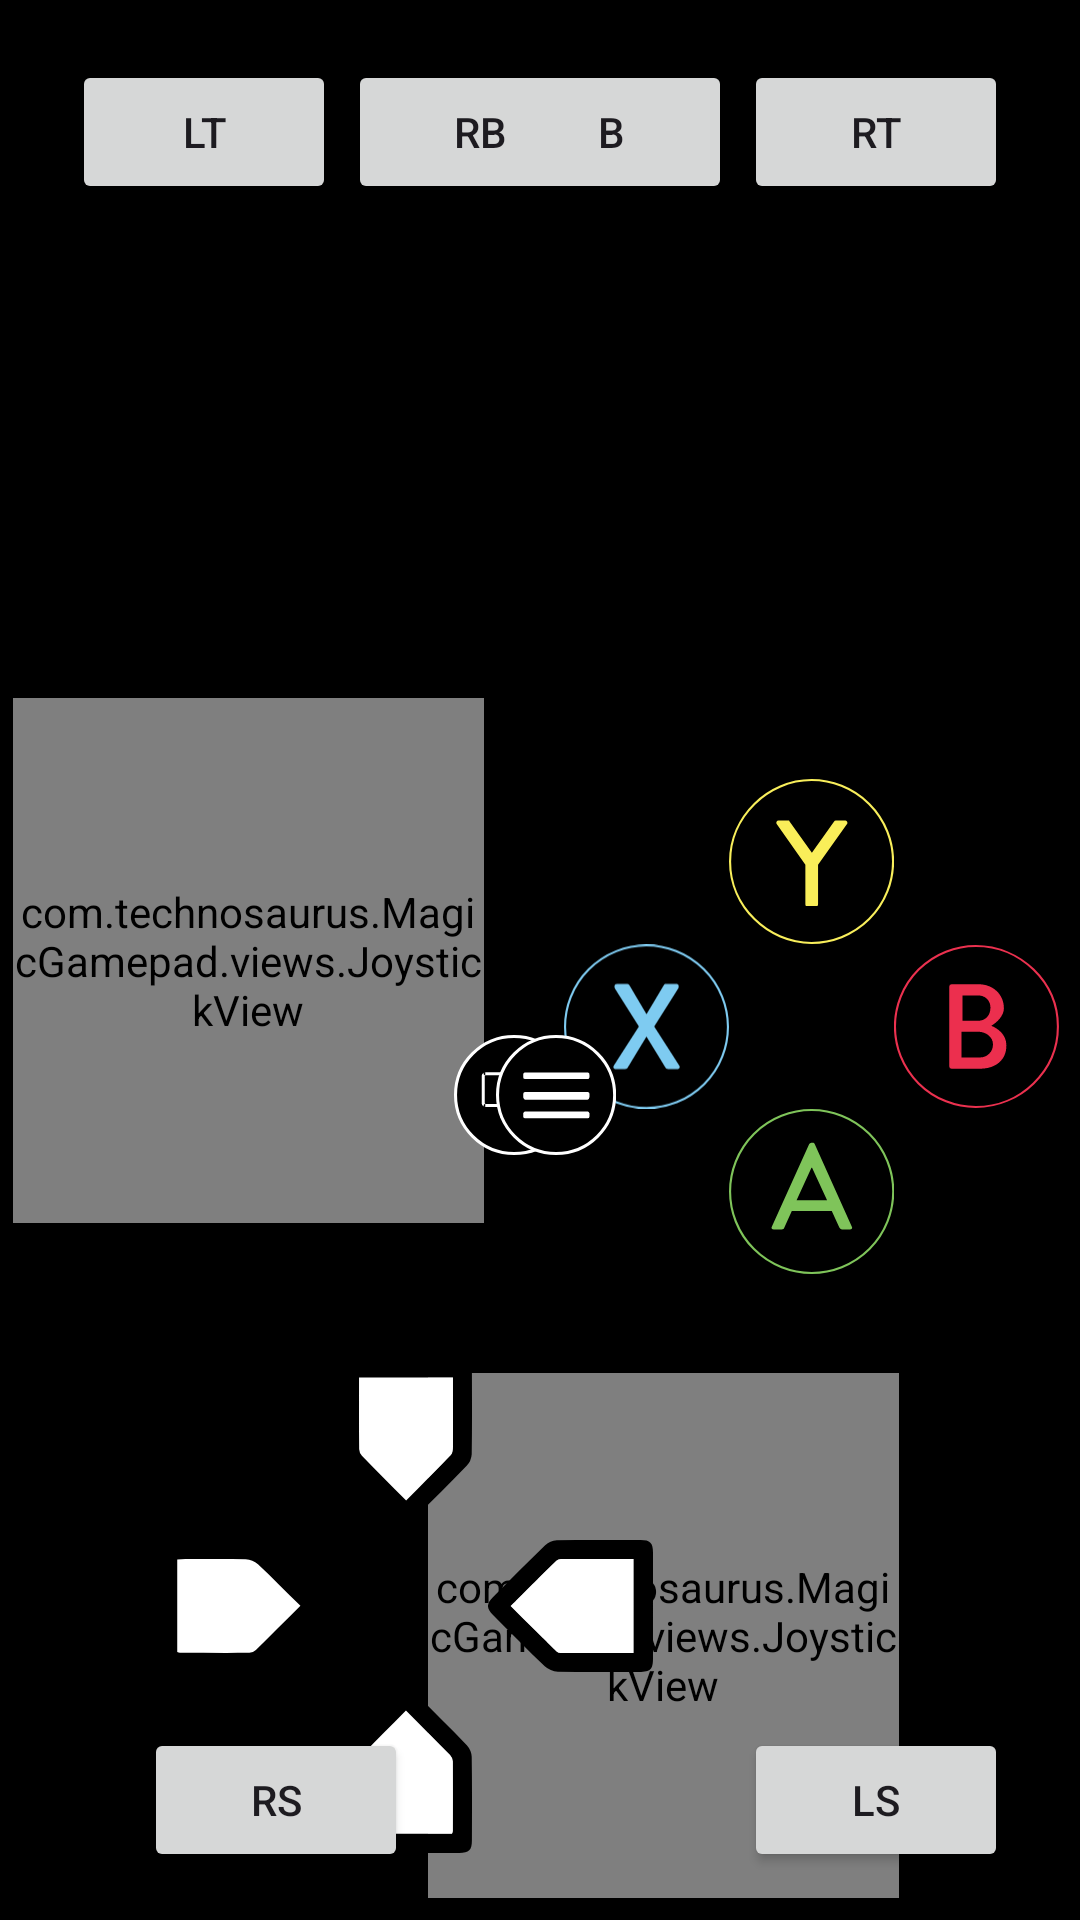

This screen was rendered from an Android layout file. Write that file and the resources it references.
<!-- AndroidManifest.xml: application theme Theme.Controller -->
<!-- res/layout/gamepad.xml -->
<?xml version="1.0" encoding="utf-8"?>
<androidx.constraintlayout.widget.ConstraintLayout xmlns:android="http://schemas.android.com/apk/res/android"
    xmlns:app="http://schemas.android.com/apk/res-auto"
    xmlns:tools="http://schemas.android.com/tools"
    android:layout_width="match_parent"
    android:layout_height="match_parent"
    android:background="#000000">

    <Button
        android:id="@+id/rt"
        android:layout_width="wrap_content"
        android:layout_height="wrap_content"
        android:layout_marginTop="20dp"
        android:layout_marginEnd="24dp"
        android:text="RT"
        app:layout_constraintEnd_toEndOf="parent"
        app:layout_constraintTop_toTopOf="parent" />

    <com.technosaurus.MagicGamepad.views.JoystickView
        android:id="@+id/right_joystick"
        android:layout_width="157dp"
        android:layout_height="175dp"
        app:layout_constraintBottom_toBottomOf="parent"
        app:layout_constraintEnd_toEndOf="parent"
        app:layout_constraintHorizontal_bias="0.702"
        app:layout_constraintStart_toStartOf="parent"
        app:layout_constraintTop_toTopOf="parent"
        app:layout_constraintVertical_bias="0.984" />

    <com.technosaurus.MagicGamepad.views.JoystickView
        android:id="@+id/left_joystick"
        android:layout_width="157dp"
        android:layout_height="175dp"
        app:buttonColor="#0e62e8"
        app:layout_constraintBottom_toBottomOf="parent"
        app:layout_constraintEnd_toEndOf="parent"
        app:layout_constraintHorizontal_bias="0.021"
        app:layout_constraintStart_toStartOf="parent"
        app:layout_constraintTop_toTopOf="parent" />

    <GridLayout
        android:layout_width="wrap_content"
        android:layout_height="wrap_content"
        android:columnCount="3"
        android:rowCount="3"
        app:layout_constraintBottom_toBottomOf="parent"
        app:layout_constraintEnd_toEndOf="parent"
        app:layout_constraintHorizontal_bias="0.964"
        app:layout_constraintStart_toStartOf="parent"
        app:layout_constraintTop_toTopOf="parent"
        app:layout_constraintVertical_bias="0.547">

        <ImageButton
            android:id="@+id/y"
            android:layout_width="55dp"
            android:layout_height="55dp"
            android:layout_row="0"
            android:layout_column="1"
            android:background="#000000"
            android:scaleType="fitCenter"
            app:srcCompat="@drawable/y" />

        <ImageButton
            android:id="@+id/b"
            android:layout_width="55dp"
            android:layout_height="55dp"
            android:layout_row="1"
            android:layout_column="2"
            android:background="#000000"
            android:scaleType="fitCenter"
            app:srcCompat="@drawable/b" />

        <View
            android:layout_width="0dp"
            android:layout_height="0dp"
            android:layout_row="1"
            android:layout_column="1" />

        <ImageButton
            android:id="@+id/x"
            android:layout_width="55dp"
            android:layout_height="55dp"
            android:layout_row="1"
            android:layout_column="0"
            android:background="#000000"
            android:scaleType="fitCenter"
            app:srcCompat="@drawable/x" />

        <ImageButton
            android:id="@+id/a"
            android:layout_width="55dp"
            android:layout_height="55dp"
            android:layout_row="2"
            android:layout_column="1"
            android:background="#000000"
            android:scaleType="fitCenter"
            app:srcCompat="@drawable/a" />
    </GridLayout>

    <Button
        android:id="@+id/lt"
        android:layout_width="wrap_content"
        android:layout_height="wrap_content"
        android:layout_marginStart="24dp"
        android:layout_marginTop="20dp"
        android:text="LT"
        app:layout_constraintStart_toStartOf="parent"
        app:layout_constraintTop_toTopOf="parent" />

    <Button
        android:id="@+id/Lb"
        android:layout_width="wrap_content"
        android:layout_height="wrap_content"
        android:layout_marginStart="156dp"
        android:layout_marginTop="20dp"
        android:text="LB"
        app:layout_constraintStart_toStartOf="parent"
        app:layout_constraintTop_toTopOf="parent" />

    <Button
        android:id="@+id/Rb"
        android:layout_width="wrap_content"
        android:layout_height="wrap_content"
        android:layout_marginTop="20dp"
        android:layout_marginEnd="156dp"
        android:text="RB"
        app:layout_constraintEnd_toEndOf="parent"
        app:layout_constraintTop_toTopOf="parent" />

    <GridLayout
        android:id="@+id/dpad_grid"
        android:layout_width="wrap_content"
        android:layout_height="wrap_content"
        android:layout_margin="16dp"
        android:columnCount="3"
        android:rowCount="3"
        app:layout_constraintBottom_toBottomOf="parent"
        app:layout_constraintEnd_toEndOf="parent"
        app:layout_constraintHorizontal_bias="0.224"
        app:layout_constraintStart_toStartOf="parent"
        app:layout_constraintTop_toTopOf="parent"
        app:layout_constraintVertical_bias="0.986">

        
        <ImageButton
            android:id="@+id/dpad_up"
            android:layout_width="55dp"
            android:layout_height="55dp"
            android:layout_row="0"
            android:layout_column="1"
            android:background="@android:color/transparent"
            android:scaleType="fitCenter"
            android:src="@drawable/u" />

        
        <ImageButton
            android:id="@+id/dpad_left"
            android:layout_width="55dp"
            android:layout_height="55dp"
            android:layout_row="1"
            android:layout_column="0"
            android:background="@android:color/transparent"
            android:scaleType="fitCenter"
            android:src="@drawable/l" />

        
        <View
            android:layout_width="0dp"
            android:layout_height="0dp"
            android:layout_row="1"
            android:layout_column="1" />

        
        <ImageButton
            android:id="@+id/dpad_right"
            android:layout_width="55dp"
            android:layout_height="55dp"
            android:layout_row="1"
            android:layout_column="2"
            android:background="@android:color/transparent"
            android:scaleType="fitCenter"
            android:src="@drawable/r" />

        
        <ImageButton
            android:id="@+id/dpad_down"
            android:layout_width="55dp"
            android:layout_height="55dp"
            android:layout_row="2"
            android:layout_column="1"
            android:background="@android:color/transparent"
            android:scaleType="fitCenter"
            android:src="@drawable/d" />

    </GridLayout>

    <Button
        android:id="@+id/RS"
        android:layout_width="wrap_content"
        android:layout_height="wrap_content"
        android:layout_marginStart="48dp"
        android:layout_marginBottom="16dp"
        android:text="RS"
        app:layout_constraintBottom_toBottomOf="parent"
        app:layout_constraintStart_toStartOf="parent" />

    <Button
        android:id="@+id/LS"
        android:layout_width="wrap_content"
        android:layout_height="wrap_content"
        android:layout_marginEnd="24dp"
        android:layout_marginBottom="16dp"
        android:text="LS"
        app:layout_constraintBottom_toBottomOf="parent"
        app:layout_constraintEnd_toEndOf="parent" />

    <ImageButton
        android:id="@+id/view"
        android:layout_width="40dp"
        android:layout_height="40dp"
        android:background="@android:color/transparent"
        android:scaleType="fitCenter"
        app:layout_constraintBottom_toTopOf="@+id/guideline39"
        app:layout_constraintStart_toStartOf="@+id/guideline36"
        app:layout_constraintTop_toTopOf="@+id/guideline38"
        app:srcCompat="@drawable/view" />

    <ImageButton
        android:id="@+id/menu"
        android:layout_width="40dp"
        android:layout_height="40dp"
        android:background="@android:color/transparent"
        android:scaleType="fitCenter"
        app:layout_constraintBottom_toTopOf="@+id/guideline39"
        app:layout_constraintEnd_toStartOf="@+id/guideline37"
        app:layout_constraintTop_toTopOf="@+id/guideline38"
        app:srcCompat="@drawable/menu" />

    <androidx.constraintlayout.widget.Guideline
        android:id="@+id/guideline36"
        android:layout_width="wrap_content"
        android:layout_height="wrap_content"
        android:orientation="vertical"
        app:layout_constraintGuide_percent="0.42" />

    <androidx.constraintlayout.widget.Guideline
        android:id="@+id/guideline37"
        android:layout_width="wrap_content"
        android:layout_height="wrap_content"
        android:orientation="vertical"
        app:layout_constraintGuide_percent="0.57" />

    <androidx.constraintlayout.widget.Guideline
        android:id="@+id/guideline38"
        android:layout_width="wrap_content"
        android:layout_height="wrap_content"
        android:orientation="horizontal"
        app:layout_constraintGuide_percent="0.49" />

    <androidx.constraintlayout.widget.Guideline
        android:id="@+id/guideline39"
        android:layout_width="wrap_content"
        android:layout_height="wrap_content"
        android:orientation="horizontal"
        app:layout_constraintGuide_percent="0.65" />

</androidx.constraintlayout.widget.ConstraintLayout>
<!-- resources referenced by this layout -->
<resources>
  <!-- drawable a (drawable) -->
  <vector xmlns:android="http://schemas.android.com/apk/res/android" android:autoMirrored="true" android:height="76.7382dp" android:viewportHeight="77.74" android:viewportWidth="77.6" android:width="76.6dp">
        
      <path android:fillColor="#FF000000" android:fillType="evenOdd" android:pathData="M38.8,0.5A38.37,38.37 0,1 1,0.5 38.87,38.34 38.34,0 0,1 38.8,0.5Z" android:strokeColor="#7fc45a" android:strokeWidth="1"/>
        
      <path android:fillColor="#7fc45a" android:fillType="evenOdd" android:pathData="M21.1,56.74h3.62c0.68,0 1.14,-0.11 1.32,-0.86 1.15,-2.64 2.35,-5.23 3.5,-7.88H48.33l3.56,7.88a1.33,1.33 0,0 0,1.32 0.86h3.62c0.86,0 1.32,-0.74 1,-1.2l-17.53,-39c-0.17,-0.35 -0.23,-0.64 -1,-0.64h-0.58a1.34,1.34 0,0 0,-1 0.64l-17.64,39C19.78,56 20.23,56.74 21.1,56.74ZM31.78,43.05l7,-15.4h0.29l7.06,15.4Z"/>
      
  </vector>
  <!-- drawable b (drawable) -->
  <vector xmlns:android="http://schemas.android.com/apk/res/android" android:autoMirrored="true" android:height="77.74dp" android:viewportHeight="77.74" android:viewportWidth="78.34" android:width="78.34dp">
        
      <path android:fillColor="#FF000000" android:fillType="evenOdd" android:pathData="M38.82,0.5c21.16,0 39,17.18 39,38.37S60,77.24 38.82,77.24A38.37,38.37 0,0 1,38.82 0.5Z" android:strokeColor="#eb314f" android:strokeWidth="1"/>
        
      <path android:fillColor="#ec2f4e" android:fillType="evenOdd" android:pathData="M26.25,57.87A1.09,1.09 0,0 0,27.34 59h13.5c7.45,0 12.52,-4.14 12.52,-11.1 0,-5.3 -4.13,-8.12 -7.18,-9.38 2.7,-1.55 6,-4.72 6,-8.38 0,-6.41 -5,-11.41 -11.95,-11.41L27.34,18.73a1.09,1.09 0,0 0,-1.09 1.09ZM32.58,36.18L32.58,24.1h7.28A5.55,5.55 0,0 1,45.78 30c0,3.45 -2.24,6.16 -5.92,6.16ZM32.05,53.67L32.05,41.36h7.87c3.74,0 7.07,2.53 7.07,6a6.13,6.13 0,0 1,-6.21 6.27Z"/>
      
  </vector>
  <!-- drawable x (drawable) -->
  <vector xmlns:android="http://schemas.android.com/apk/res/android" android:autoMirrored="true" android:height="77.74dp" android:viewportHeight="77.74" android:viewportWidth="77.92" android:width="77.92dp">
        
      <path android:fillColor="#FF000000" android:fillType="evenOdd" android:pathData="M38.82,0.5a38.59,38.59 0,0 1,38.6 38.37A38.46,38.46 0,1 1,38.82 0.5Z" android:strokeColor="#7fcbf1" android:strokeWidth="1"/>
        
      <path android:fillColor="#7ecbf1" android:fillType="evenOdd" android:pathData="M23.53,57.35a1,1 0,0 0,1 1.61H29a1.28,1.28 0,0 0,1 -0.52l8.9,-14.73H39l9,14.73c0.28,0.23 0.51,0.52 1,0.52h4.43a1,1 0,0 0,1 -1.61L42.61,38.86 54,20.77c0.46,-1.22 0,-2.08 -1,-2.08H48.29a1.15,1.15 0,0 0,-1.09 0.52L39,33h-0.06l-8.1,-13.75a1.21,1.21 0,0 0,-1 -0.52H25c-1,0 -1.44,0.86 -1,2.08L35.37,38.86Z"/>
      
  </vector>
  <!-- drawable y (drawable) -->
  <vector xmlns:android="http://schemas.android.com/apk/res/android" android:autoMirrored="true" android:height="77.74dp" android:viewportHeight="77.74" android:viewportWidth="77.63" android:width="77.63dp">
        
      <path android:fillColor="#FF000000" android:fillType="evenOdd" android:pathData="M38.82,0.5a38.37,38.37 0,0 1,0 76.74C18.34,77.24 0.5,60.07 0.5,38.87S18.34,0.5 38.82,0.5Z" android:strokeColor="#f8ee5b" android:strokeWidth="1"/>
        
      <path android:fillColor="#f9ee59" android:fillType="evenOdd" android:pathData="M35.93,58.76c0,1.34 0.46,1.09 1.09,1.09h3.79c0.58,0 1.09,0.25 1.09,-1.09V40.4L55.52,21.24a1.05,1.05 0,0 0,-0.71 -1.67H50.29a1.26,1.26 0,0 0,-0.92 0.52L39,34.76 28.58,20.09c-0.18,-0.23 -0.46,-0.52 -0.23,-0.52h-5a1.06,1.06 0,0 0,-0.91 1.67L35.93,40.46Z"/>
      
  </vector>
  <style name="Theme.Controller" parent="android:Theme.Material.Light.NoActionBar" />
</resources>
